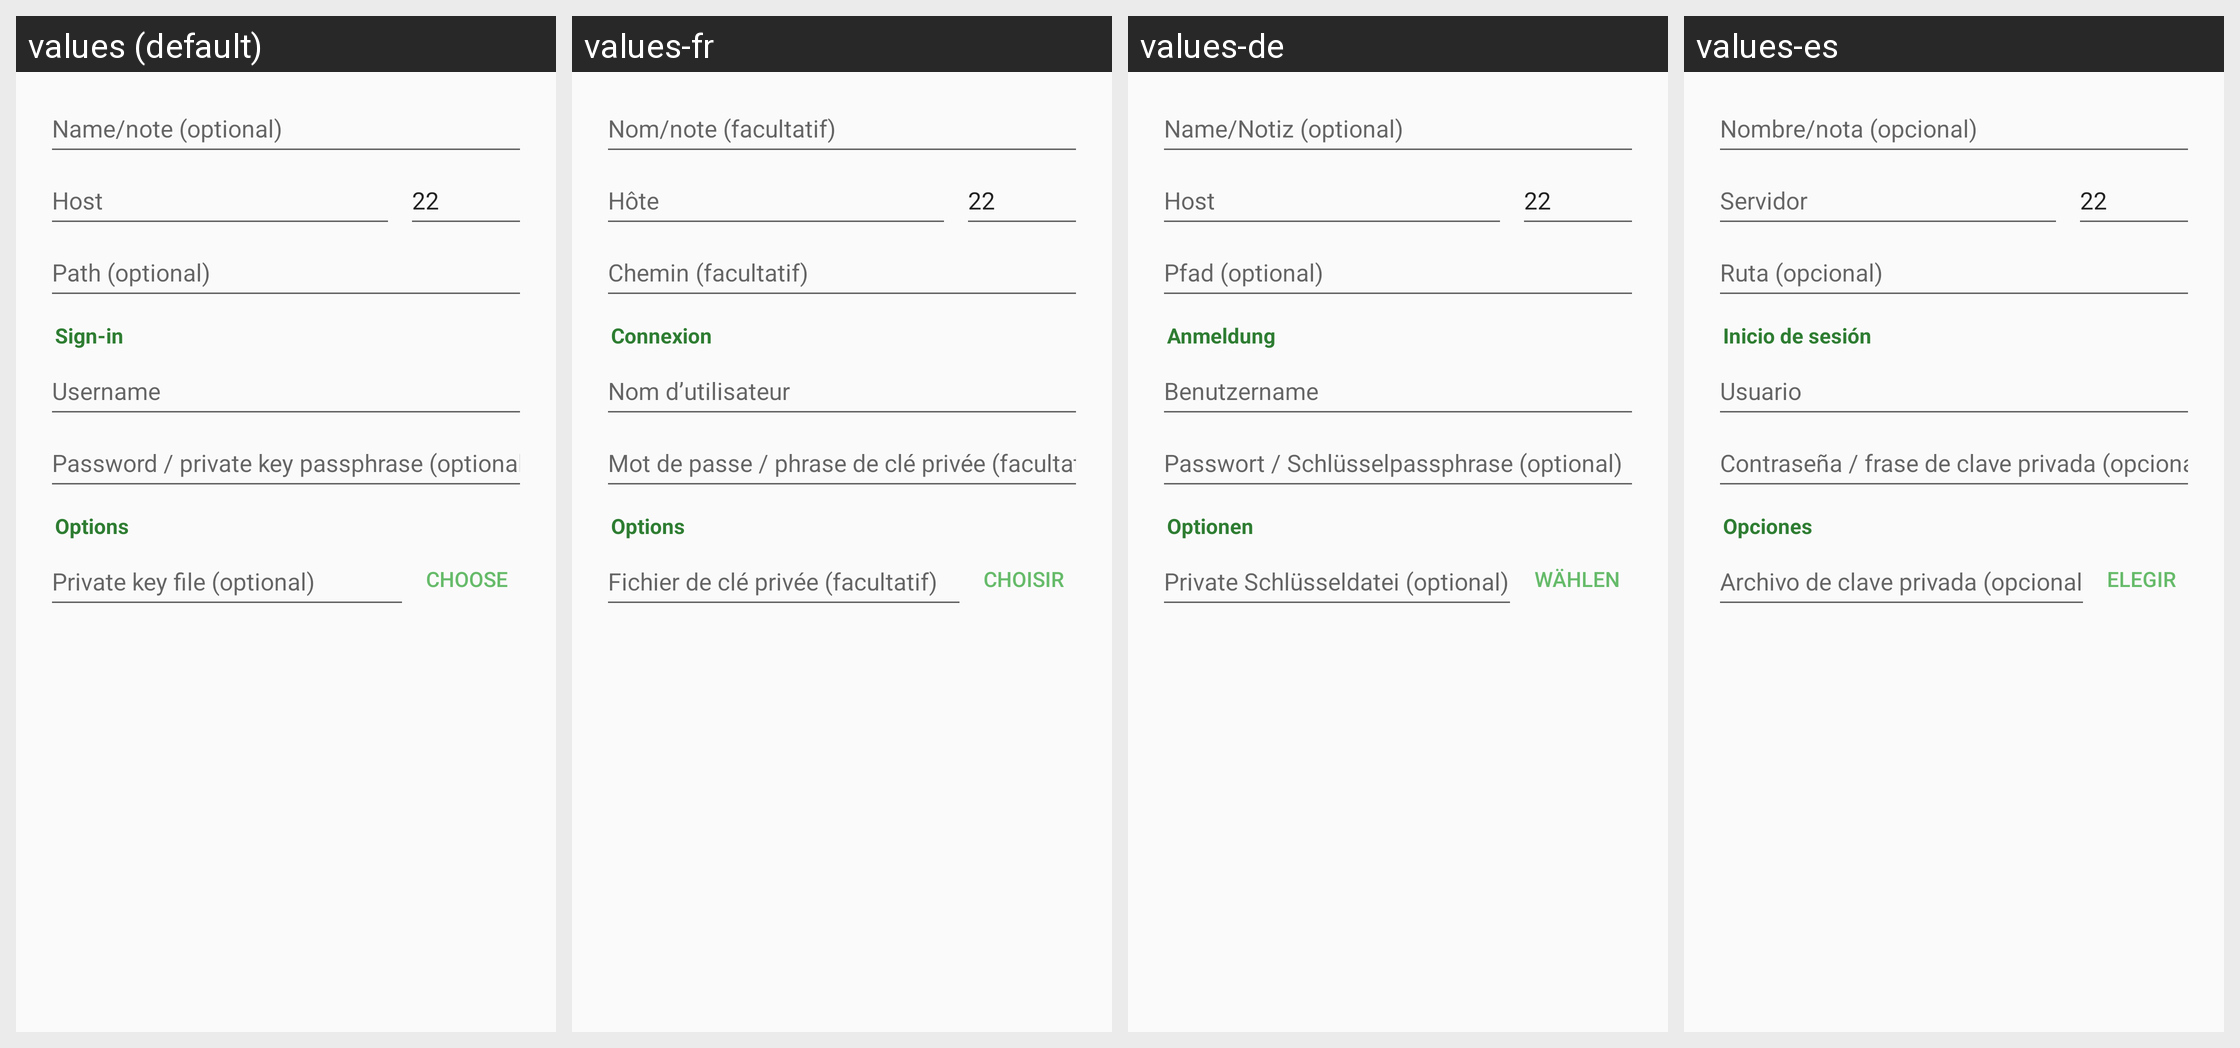

The Android screen above is rendered under several locales of the same app. Produce the string resources it draws, with the default and per-locale values.
Android screen res/layout/dialog_sftp.xml rendered under 4 locales, left to right: values (default), values-fr, values-de, values-es. Device: Nexus 5 (rendered at 1080×1920; each locale shown at half size, 540×960, under a caption strip naming it); theme Theme.Twig.
Other locales in the repository, not shown: values-ar, values-hi, values-in, values-it, values-ja, values-ko, values-pt-rBR, values-ru, values-tr, values-vi, values-zh.
Strings drawn on this screen, with the default value and each locale's value (text and hints the layout hard-codes, and strings that could not be matched under every locale, appear in the picture but are not listed):

conn_name
  values: Name/note (optional)
  values-fr: Nom/note (facultatif)
  values-de: Name/Notiz (optional)
  values-es: Nombre/nota (opcional)

ftp_host
  values: Host
  values-fr: Hôte
  values-de: Host
  values-es: Servidor

conn_path
  values: Path (optional)
  values-fr: Chemin (facultatif)
  values-de: Pfad (optional)
  values-es: Ruta (opcional)

conn_section_login
  values: Sign-in
  values-fr: Connexion
  values-de: Anmeldung
  values-es: Inicio de sesión

ftp_user
  values: Username
  values-fr: Nom d’utilisateur
  values-de: Benutzername
  values-es: Usuario

sftp_pass_hint
  values: Password / private key passphrase (optional)
  values-fr: Mot de passe / phrase de clé privée (facultatif)
  values-de: Passwort / Schlüsselpassphrase (optional)
  values-es: Contraseña / frase de clave privada (opcional)

conn_section_options
  values: Options
  values-fr: Options
  values-de: Optionen
  values-es: Opciones

sftp_key
  values: Private key file (optional)
  values-fr: Fichier de clé privée (facultatif)
  values-de: Private Schlüsseldatei (optional)
  values-es: Archivo de clave privada (opcional)

sftp_pick_key
  values: Choose
  values-fr: Choisir
  values-de: Wählen
  values-es: Elegir
